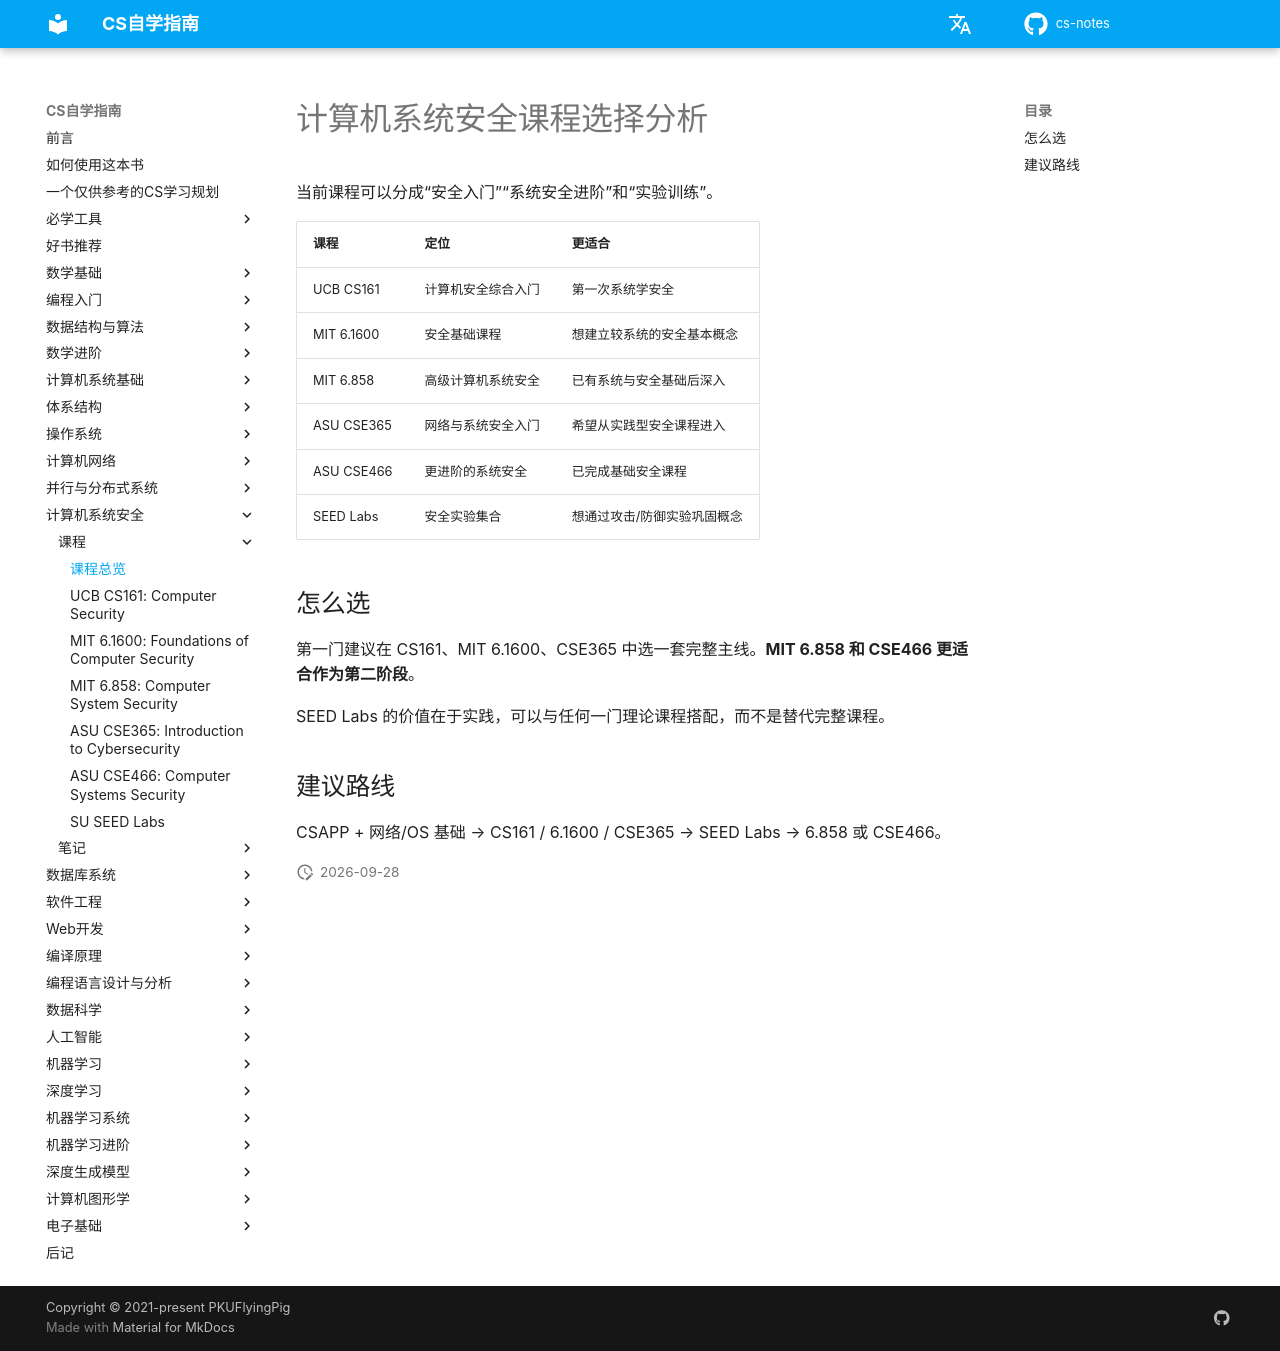

repository: mop74720-commits/cs-notes · page: 计算机系统安全/课程/index.html · generator: mkdocs

# 计算机系统安全课程选择分析

当前课程可以分成“安全入门”“系统安全进阶”和“实验训练”。

| 课程 | 定位 | 更适合 |
| --- | --- | --- |
| UCB CS161 | 计算机安全综合入门 | 第一次系统学安全 |
| MIT 6.1600 | 安全基础课程 | 想建立较系统的安全基本概念 |
| MIT 6.858 | 高级计算机系统安全 | 已有系统与安全基础后深入 |
| ASU CSE365 | 网络与系统安全入门 | 希望从实践型安全课程进入 |
| ASU CSE466 | 更进阶的系统安全 | 已完成基础安全课程 |
| SEED Labs | 安全实验集合 | 想通过攻击/防御实验巩固概念 |

## 怎么选

第一门建议在 CS161、MIT 6.1600、CSE365 中选一套完整主线。**MIT 6.858 和 CSE466 更适合作为第二阶段**。

SEED Labs 的价值在于实践，可以与任何一门理论课程搭配，而不是替代完整课程。

## 建议路线

CSAPP + 网络/OS 基础 → CS161 / 6.1600 / CSE365 → SEED Labs → 6.858 或 CSE466。
